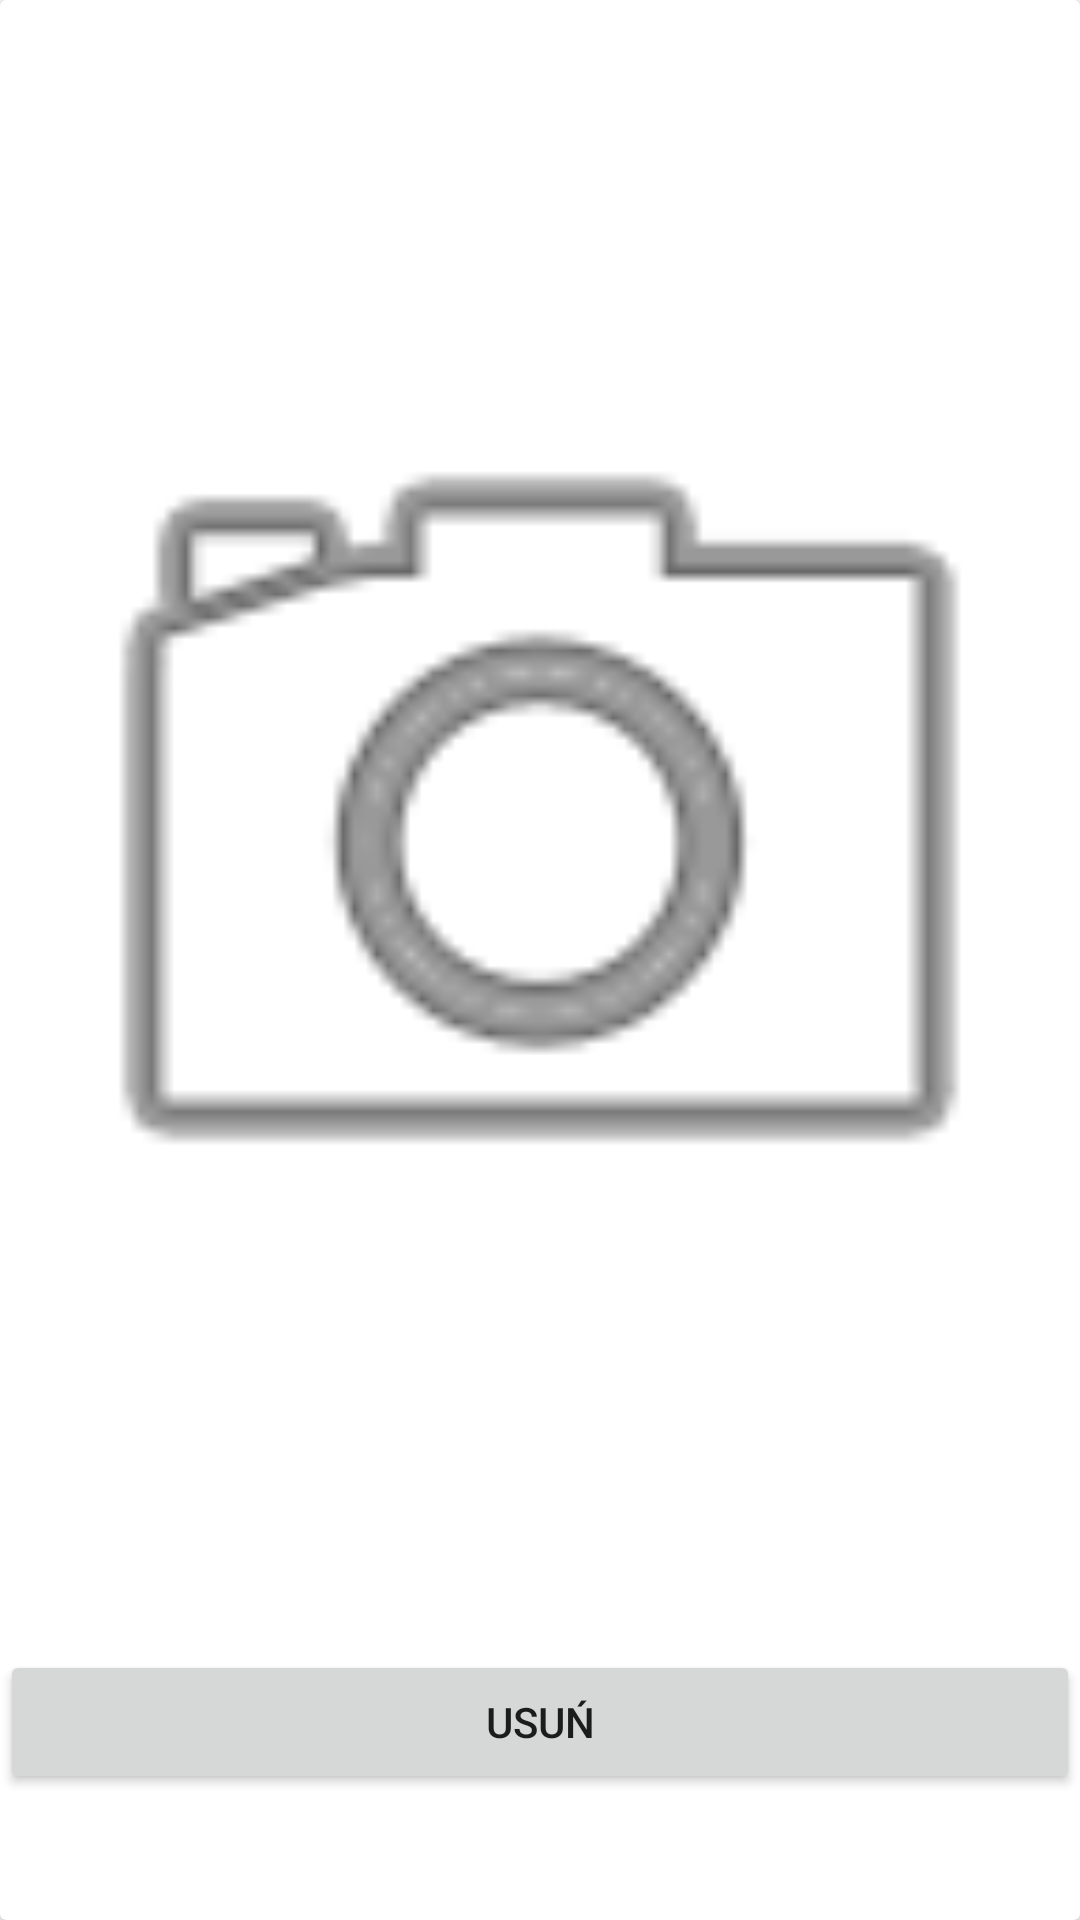

Layout XML and referenced resources for this Android screen:
<!-- AndroidManifest.xml: application theme Theme.studenthardlife -->
<!-- res/layout/photo_view.xml -->
<?xml version="1.0" encoding="utf-8"?>
<androidx.cardview.widget.CardView xmlns:android="http://schemas.android.com/apk/res/android"
    xmlns:app="http://schemas.android.com/apk/res-auto"
    android:layout_width="match_parent"
    android:layout_height="match_parent"
    android:layout_margin="15dp">

    <LinearLayout
        android:layout_width="match_parent"
        android:layout_height="match_parent"
        android:orientation="vertical">


        <ImageView
            android:id="@+id/imageView"
            android:layout_width="match_parent"
            android:layout_height="550dp"
            app:srcCompat="@android:drawable/ic_menu_camera" />

        <Button
            android:id="@+id/DELETE_photo"
            android:layout_width="match_parent"
            android:layout_height="wrap_content"
            android:text="Usuń" />
    </LinearLayout>
</androidx.cardview.widget.CardView>
<!-- resources referenced by this layout -->
<resources>
  <style name="Theme.studenthardlife" parent="Theme.MaterialComponents.DayNight.DarkActionBar">
          
          <item name="colorPrimary">@color/purple_500</item>
          <item name="colorPrimaryVariant">@color/purple_700</item>
          <item name="colorOnPrimary">@color/white</item>
          
          <item name="colorSecondary">@color/teal_200</item>
          <item name="colorSecondaryVariant">@color/teal_700</item>
          <item name="colorOnSecondary">@color/black</item>
          
          <item name="android:statusBarColor">?attr/colorPrimaryVariant</item>
          
      </style>
  <!-- not gathered from this repository: default colours our renderer supplied (Android Studio template values) -->
  <color name="purple_500">#FF6200EE</color>
  <color name="purple_700">#FF3700B3</color>
  <color name="teal_200">#FF03DAC5</color>
  <color name="teal_700">#FF018786</color>
  <color name="black">#FF000000</color>
  <color name="white">#FFFFFFFF</color>
</resources>
